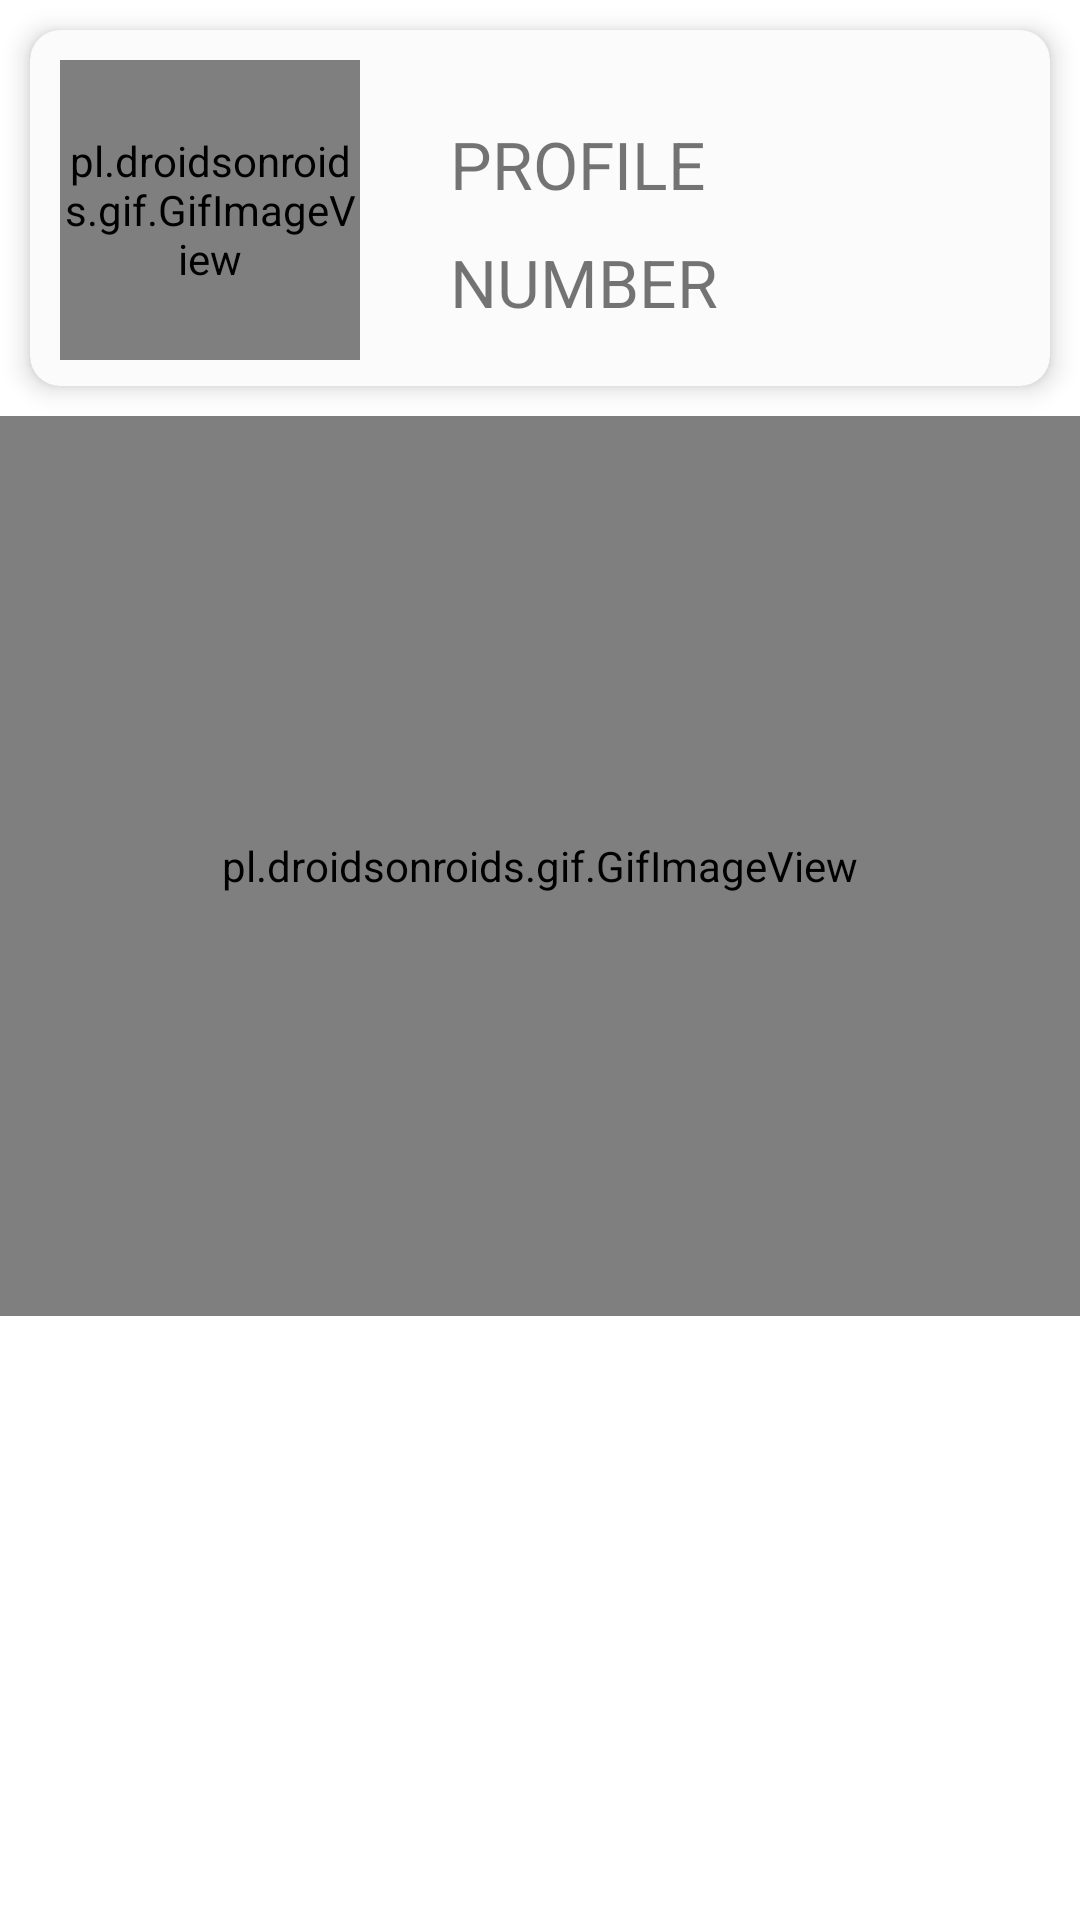

Write the Android layout XML for this screen, with the resource values it uses.
<!-- AndroidManifest.xml: application theme Theme.BillTrackerMobile -->
<!-- res/layout/fragment_profile.xml -->
<?xml version="1.0" encoding="utf-8"?>
<ScrollView xmlns:android="http://schemas.android.com/apk/res/android"
    xmlns:tools="http://schemas.android.com/tools"
    android:layout_width="match_parent"
    android:layout_height="match_parent"
    xmlns:app="http://schemas.android.com/apk/res-auto"
    tools:context=".ProfileFragment">


    <LinearLayout
        android:layout_width="match_parent"
        android:layout_height="wrap_content"
        android:orientation="vertical">

        <androidx.cardview.widget.CardView
            android:layout_width="match_parent"
            android:layout_height="wrap_content"
            android:layout_margin="10dp"
            app:cardCornerRadius="10dp"
            app:cardBackgroundColor="#fbfbfb"
            app:cardElevation="5dp"
            tools:ignore="MissingConstraints">

            <LinearLayout
                android:layout_marginTop="10dp"
                android:layout_marginLeft="10dp"
                android:layout_marginRight="10dp"
                android:layout_width="match_parent"
                android:layout_height="wrap_content"
                android:orientation="horizontal"
                android:weightSum="2">

                <pl.droidsonroids.gif.GifImageView
                    android:layout_width="100dp"
                    android:layout_height="100dp"
                    android:src="@drawable/profilegif"/>

                <LinearLayout
                    android:layout_width="wrap_content"
                    android:layout_height="wrap_content"
                    app:cardBackgroundColor="#fbfbfb"
                    android:layout_margin="20dp"
                    android:orientation="vertical"
                    tools:ignore="MissingConstraints">

            <TextView
                android:id="@+id/username"
                android:layout_width="wrap_content"
                android:layout_height="wrap_content"
                android:layout_marginLeft="10dp"
                android:layout_centerInParent="true"
                android:text="PROFILE"
                android:textSize="22dp"/>

            <TextView
                android:id="@+id/number"
                android:layout_width="wrap_content"
                android:layout_height="wrap_content"
                android:layout_marginTop="10dp"
                android:layout_marginLeft="10dp"
                android:layout_centerInParent="true"
                android:text="NUMBER"

                android:textSize="22dp"/>



                </LinearLayout>


            </LinearLayout>


        </androidx.cardview.widget.CardView>

        <pl.droidsonroids.gif.GifImageView
            android:layout_width="match_parent"
            android:layout_height="300dp"
            android:src="@drawable/profilebackground"/>





    </LinearLayout>

</ScrollView>
<!-- resources referenced by this layout -->
<resources>
  <style name="Theme.BillTrackerMobile" parent="Theme.MaterialComponents.DayNight.NoActionBar">
          
          <item name="colorPrimary">@color/cyan_200</item>
          <item name="colorPrimaryVariant">@color/cyan_800</item>
          <item name="colorOnPrimary">@color/white</item>
          
          <item name="colorSecondary">@color/teal_200</item>
          <item name="colorSecondaryVariant">@color/teal_700</item>
          <item name="colorOnSecondary">@color/black</item>
          
          <item name="android:statusBarColor">?attr/colorPrimaryVariant</item>
          
      </style>
  <color name="cyan_200">#00AFFF</color>
  <color name="cyan_800">#0084C1</color>
  <color name="white">#FFFFFFFF</color>
  <color name="teal_200">#FF03DAC5</color>
  <color name="teal_700">#FF018786</color>
  <color name="black">#FF000000</color>
</resources>
